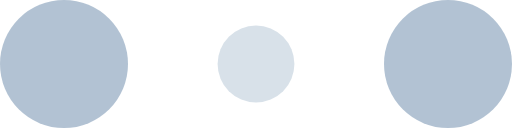
t = 0.00 s
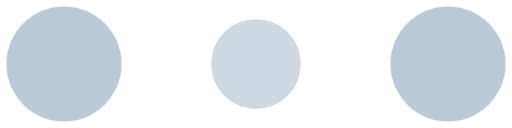
t = 0.10 s
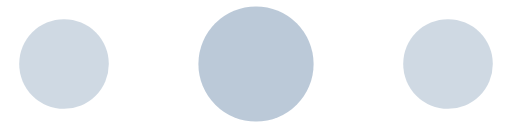
t = 0.30 s
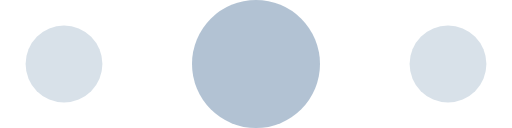
t = 0.40 s
t = 0.50 s: frame unchanged from t = 0.30 s, image omitted
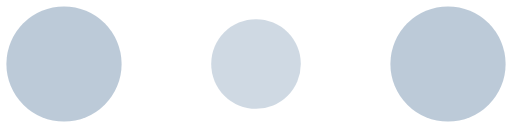
t = 0.70 s

The animated SVG that drew these frames (rendered in a browser with its animation timeline set to each time). Animation: 6 SMIL elements (animate=6); one cycle of 0.80 s, repeats indefinitely.

<svg width="120" height="30" viewBox="0 0 120 30" xmlns="http://www.w3.org/2000/svg" fill="rgba(159,179,200,.8)">
    <circle cx="15" cy="15" r="15">
        <animate attributeName="r" from="15" to="15"
                 begin="0s" dur="0.8s"
                 values="15;9;15" calcMode="linear"
                 repeatCount="indefinite" />
        <animate attributeName="fill-opacity" from="1" to="1"
                 begin="0s" dur="0.8s"
                 values="1;.5;1" calcMode="linear"
                 repeatCount="indefinite" />
    </circle>
    <circle cx="60" cy="15" r="9" fill-opacity="0.3">
        <animate attributeName="r" from="9" to="9"
                 begin="0s" dur="0.8s"
                 values="9;15;9" calcMode="linear"
                 repeatCount="indefinite" />
        <animate attributeName="fill-opacity" from="0.5" to="0.5"
                 begin="0s" dur="0.8s"
                 values=".5;1;.5" calcMode="linear"
                 repeatCount="indefinite" />
    </circle>
    <circle cx="105" cy="15" r="15">
        <animate attributeName="r" from="15" to="15"
                 begin="0s" dur="0.8s"
                 values="15;9;15" calcMode="linear"
                 repeatCount="indefinite" />
        <animate attributeName="fill-opacity" from="1" to="1"
                 begin="0s" dur="0.8s"
                 values="1;.5;1" calcMode="linear"
                 repeatCount="indefinite" />
    </circle>
</svg>
